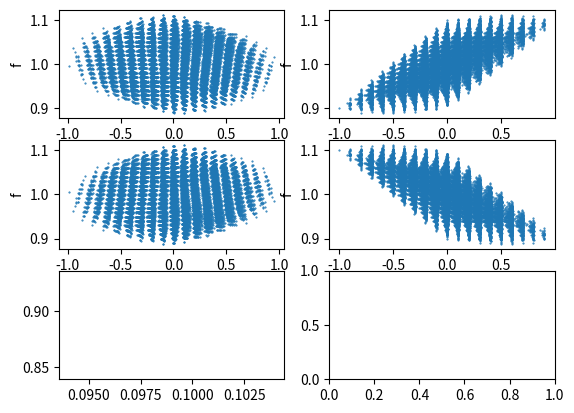

Generate this figure with matplotlib: (Note: this script raises an exception after producing the figure.)
import numpy as np
import matplotlib.pyplot as plt
import sys
from math import *
import pandas as pd


def progress_bar(i, n, size):
    percent = float(i) / float(n)
    sys.stdout.write("\r" + str(int(i)).rjust(3,'0') + "/" + str(int(n)).rjust(3, '0') + ' [' + '='*ceil(percent*size) + ' '*floor((1-percent)*size) + ']')
    

def Vabc_to_012(Vabc):
    T = np.zeros((3,3), dtype=complex)
    T[0,0] = 1 / 3
    T[0,1] = 1 / 3
    T[0,2] = 1 / 3

    T[1,0] = 1 / 3
    T[1,1] = 1 / 3 * np.exp(1j * 2 * np.pi / 3)
    T[1,2] = 1 / 3 * np.exp(- 1j * 2 * np.pi / 3)

    T[2,0] = 1 / 3
    T[2,1] = 1 / 3 * np.exp(- 1j * 2 * np.pi / 3)
    T[2,2] = 1 / 3 * np.exp(1j * 2 * np.pi / 3)

    V012 = np.dot(T, Vabc)
    return V012


def V012_to_abc(V012):
    T = np.zeros((3,3), dtype=complex)
    T[0,0] = 1
    T[0,1] = 1
    T[0,2] = 1

    T[1,0] = 1
    T[1,1] = 1 * np.exp(- 1j * 2 * np.pi / 3)
    T[1,2] = 1 * np.exp(1j * 2 * np.pi / 3)

    T[2,0] = 1
    T[2,1] = 1 * np.exp(1j * 2 * np.pi / 3)
    T[2,2] = 1 * np.exp(- 1j * 2 * np.pi / 3)

    # Tinv = np.linalg.inv(T)
    Vabc = np.dot(T, V012)
    return Vabc


def fV012_balanced(I012):
    I0 = I012[0]
    I1 = I012[1]
    I2 = I012[2]

    V0 = 0
    V1 = 1 / (Zf + Z2) * (Vg1 * Zf + I1 * (Z1 * Zf + Z1 * Z2 + Zf * Z2))
    V2 = 1 / (Zf + Z2) * (I2 * (Z2 * Zf + Z1 * Z2 + Z1 * Zf))

    V012 = np.array([V0, V1, V2])
    return V012


def fV012_LG(I012):
    I0 = I012[0]
    I1 = I012[1]
    I2 = I012[2]
    
    V0 = - Z2 / (3 * Zf + 3 * Z2) * (1 + I1 * Z2 + I2 * Z2)
    V1 = I1 * (Z1 + Z2) + Vg1 - Z2 / (3 * Zf + 3 * Z2) * (I2 * Z2 + I1 * Z2 + Vg1)
    V2 = I2 * (Z1 + Z2) - Z2 / (3 * Zf + 3 * Z2) * (I2 * Z2 + I1 * Z2 + Vg1)

    V012 = np.array([V0, V1, V2])
    return V012


def fV012_LL(I012):
    I0 = I012[0]
    I1 = I012[1]
    I2 = I012[2]

    V0 = 0
    V1 = Vg1 + I1 * Z1 + I1 * Z2 - Z2 / (2 * Z2 + Zf) * (Vg1 + I1 * Z2 - I2 * Z2)
    V2 = Vg1 + I1 * Z2 + I2 * Z1 - (Z2 + Zf) / (2 * Z2 + Zf) * (Vg1 + I1 * Z2 - I2 * Z2)

    V012 = np.array([V0, V1, V2])
    return V012


def fV012_LLG(I012):
    I0 = I012[0]
    I1 = I012[1]
    I2 = I012[2]

    V1 = I1 * Z1 + (Z2 + 3 * Zf) / (3 * Z2 + 6 * Zf) * (I1 * Z2 + I2 * Z2 + Vg1)
    V2 = I2 * Z1 + (Z2 + 3 * Zf) / (3 * Z2 + 6 * Zf) * (I1 * Z2 + I2 * Z2 + Vg1)
    V0 = Z2 / (3 * Z2 + 6 * Zf) * (I1 * Z2 + I2 * Z2 + Vg1)

    V012 = np.array([V0, V1, V2])
    return V012


# initialization
Zf = 0.1 * 1j
Z2 = 0.01 + 0.05 * 1j
Z1 = 0.01 + 0.1 * 1j
Imax = 1

Vga = 1
alph = np.exp(1j * -120 * np.pi / 180)
Vgb = 1 * alph
Vgc = 1 * alph ** 2
Vg1 = 1  # positive sequence voltage at the grid

I0_re = 0
I0_im = 0
I1_re = 0
I1_im = 0
I2_re = 0
I2_im = 0

n_iter = 20
compt = 0

Ia_vec = []
Ib_vec = []
Ic_vec = []

I0_vec = []
I1_vec = []
I2_vec = []

Va_vec = []
Vb_vec = []
Vc_vec = []

V0_vec = []
V1_vec = []
V2_vec = []

percent = 0
n_points = n_iter ** 1  # only 1st loop
n_compt = 0

for kk in range(n_iter):
    I1_re = -Imax + 2 * Imax * kk / n_iter
    for ll in range(n_iter):
        I1_im = -Imax + 2 * Imax * ll / n_iter
        for mm in range(n_iter):
            I2_re = -Imax + 2 * Imax * mm / n_iter
            for nn in range(n_iter):
                I2_im = -Imax + 2 * Imax * nn / n_iter
                I0_re = 0
                I0_im = 0

                I0 = I0_re + 1j * I0_im
                I1 = I1_re + 1j * I1_im
                I2 = I2_re + 1j * I2_im
                I012 = np.array([I0, I1, I2])

                Iabc = V012_to_abc(I012)
                Ia = Iabc[0]
                Ib = Iabc[1]
                Ic = Iabc[2]
                if not abs(Ia) > Imax and not abs(Ib) > Imax and not abs(Ic) > Imax:   
                    
                    V012 = fV012_LLG(I012)  # change the function accordingly
                    Vabc = V012_to_abc(V012)
                    ang_shift = np.angle(Vabc[0])
                    Va_vec.append(Vabc[0] * np.exp(- 1j * ang_shift))
                    Vb_vec.append(Vabc[1] * np.exp(- 1j * ang_shift))
                    Vc_vec.append(Vabc[2] * np.exp(- 1j * ang_shift))
                    Vabc = np.array([Va_vec[-1], Vb_vec[-1], Vc_vec[-1]])
                    V012 = Vabc_to_012(Vabc)
                    V0_vec.append(V012[0])
                    V1_vec.append(V012[1])
                    V2_vec.append(V012[2])

                    Ia_vec.append(Iabc[0] * np.exp(- 1j * ang_shift))
                    Ib_vec.append(Iabc[1] * np.exp(- 1j * ang_shift))
                    Ic_vec.append(Iabc[2] * np.exp(- 1j * ang_shift))
                    Iabc = np.array([Ia_vec[-1], Ib_vec[-1], Ic_vec[-1]])
                    I012 = Vabc_to_012(Iabc)
                    I0_vec.append(I012[0])
                    I1_vec.append(I012[1])
                    I2_vec.append(I012[2])

                    compt += 1

    progress_bar(kk, n_iter, 50)

V0_abs_vec = []
V1_abs_vec = []
V2_abs_vec = []
V12_abs_vec = []  # maximum difference between abs(V1) and abs(V2)
V12_max = 0
V_obj_vec = []
V_obj_min = 1
ind_max = 0
ind_min = 0

for kk in range(compt):
    V0_abs_vec.append(np.abs(V0_vec[kk]))
    V1_abs_vec.append(np.abs(V1_vec[kk]))
    V2_abs_vec.append(np.abs(V2_vec[kk]))

    # objective function:
    V_object = 1 * abs(V1_abs_vec[kk] - 1) + 1 * abs(V2_abs_vec[kk] - 0)
    V_obj_vec.append(V_object)
    V_obj_min = min(V_object, V_obj_min)
    if V_obj_min == V_object:
        ind_min = kk

print('\n')
print('Objective function: ', V_obj_min)
print('abc currents: ', Ia_vec[ind_min], Ib_vec[ind_min], Ic_vec[ind_min])
print('012 currents: ', I0_vec[ind_min], I1_vec[ind_min], I2_vec[ind_min])
print('|abc voltages|: ', abs(Va_vec[ind_min]), abs(Vb_vec[ind_min]), abs(Vc_vec[ind_min]))
print('|012 voltages|: ', V0_abs_vec[ind_min], V1_abs_vec[ind_min], V2_abs_vec[ind_min])


# plt.scatter(V_obj_vec, V2_abs_vec, s=1)
# plt.xlabel('|V+|')
# plt.ylabel('|V-|')
# plt.show()


fig, ((ax1, ax2), (ax3, ax4), (ax5, ax6)) = plt.subplots(3, 2)

ax1.plot(np.real(I1_vec), V_obj_vec, '.', markersize = 1)
ax1.set_xlabel('I1_re')
ax1.set_ylabel('f')

ax5.plot(np.real(I1_vec[ind_min]), V_obj_vec[ind_min])

ax2.plot(np.imag(I1_vec), V_obj_vec, '.', markersize = 1)
ax2.set_xlabel('I1_im')
ax2.set_ylabel('f')

ax3.plot(np.real(I2_vec), V_obj_vec, '.', markersize = 1)
ax3.set_xlabel('I2_re')
ax3.set_ylabel('f')

ax4.plot(np.imag(I2_vec), V_obj_vec, '.', markersize = 1)
ax4.set_xlabel('I2_im')
ax4.set_ylabel('f')

plt.show()

def make_csv(x_vec, y_vec, a_vec, file_name):
    df = pd.DataFrame(data=[x_vec, y_vec, a_vec]).T
    df.columns = ['x', 'y', 'label']
    df.to_csv(file_name, index=False)

a_vec = np.full(len(V_obj_vec), 'a')
b_vec = 'b'

make_csv(np.real(I1_vec), V_obj_vec, a_vec, 'Data/I1_re_LLG.csv')
make_csv(np.imag(I1_vec), V_obj_vec, a_vec, 'Data/I1_im_LLG.csv')
make_csv(np.real(I2_vec), V_obj_vec, a_vec, 'Data/I2_re_LLG.csv')
make_csv(np.imag(I2_vec), V_obj_vec, a_vec, 'Data/I2_im_LLG.csv')

# make_csv(np.real(I1_vec[ind_min]), V_obj_vec[ind_min], b_vec, 'Data/I1_re_3x_2.csv')
# make_csv(np.imag(I1_vec[ind_min]), V_obj_vec[ind_min], b_vec, 'Data/I1_im_3x_2.csv')
# make_csv(np.real(I2_vec[ind_min]), V_obj_vec[ind_min], b_vec, 'Data/I2_re_3x_2.csv')
# make_csv(np.imag(I2_vec[ind_min]), V_obj_vec[ind_min], b_vec, 'Data/I2_im_3x_2.csv')

